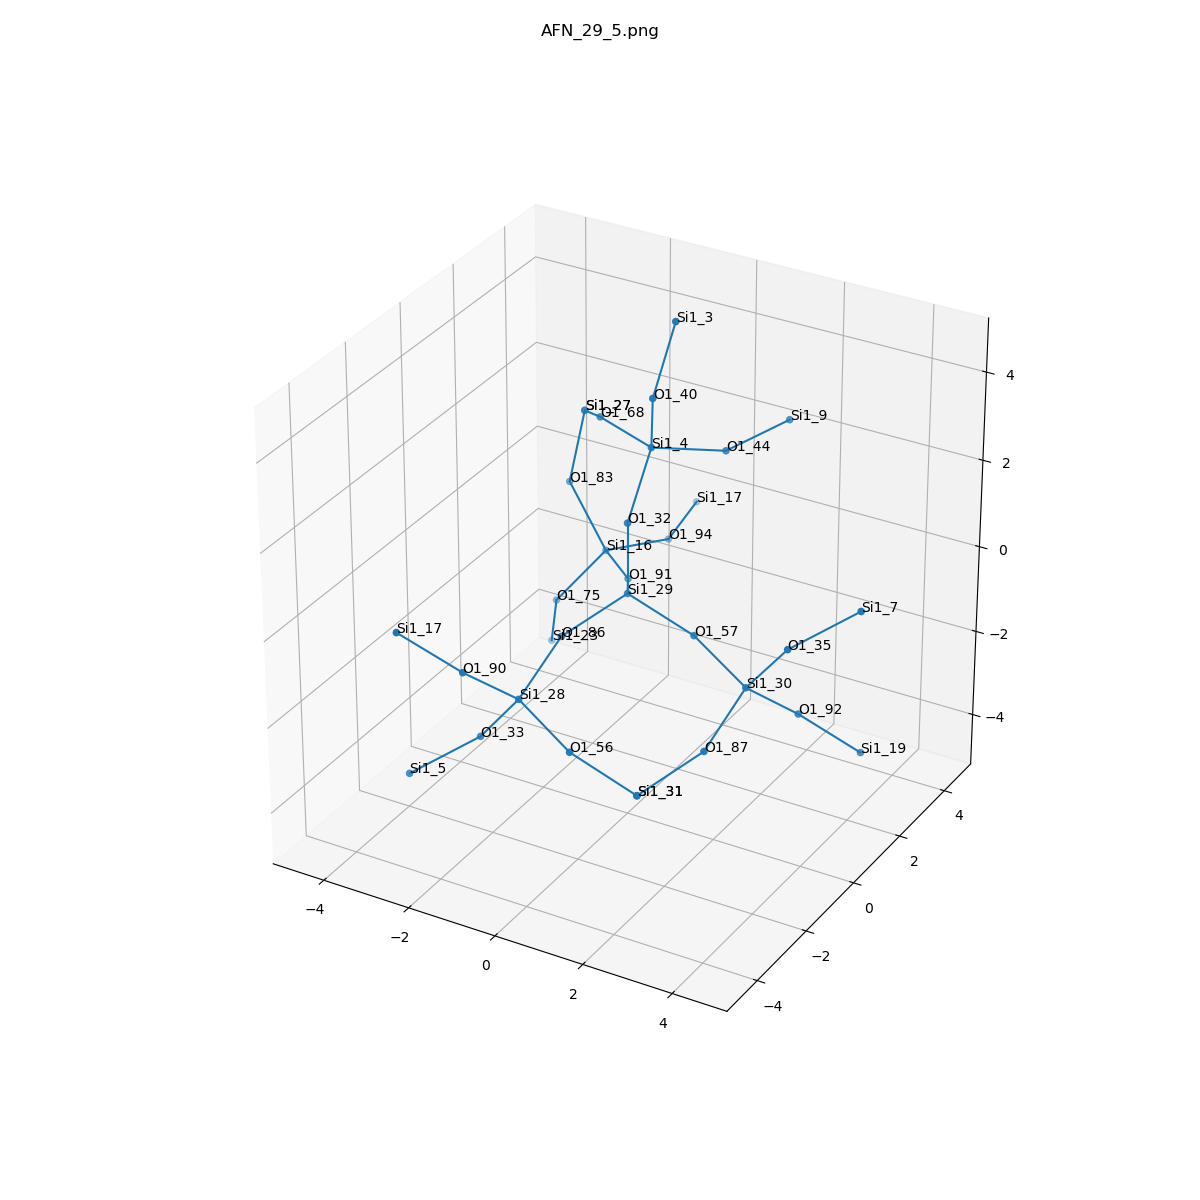

Data behind this chart, as committed beside it:
, neighbor_num, isite, atom, x, y, z, front_index
0, 0, 29, Si1, 0.0, 0.0, 0.0, 
1, 1, 57, O1, 1.52, 0.0, -0.5312, 0.0
2, 1, 86, O1, -0.7637, -1.302, -0.5585, 0.0
3, 1, 91, O1, -0.752, 1.323, -0.53, 0.0
4, 1, 32, O1, -1.1102230246251565e-16, -3.0814879110195774e-33, 1.614, 0.0
5, 2, 30, Si1, 2.963, -0.48, -1.06, 1.0
6, 2, 28, Si1, -0.9156, -2.704, -1.336, 2.0
7, 2, 16, Si1, -1.911, 2.422, -0.7343, 3.0
8, 2, 4, Si1, -0.1051, 1.125, 2.765, 4.0
9, 3, 92, O1, 3.557, 0.6252, -2.071, 5.0
10, 3, 35, O1, 3.963, -0.6421, 0.1969, 5.0
11, 3, 87, O1, 2.811, -1.881, -1.837, 5.0
12, 3, 90, O1, -1.51, -3.809, -0.3242, 6.0
13, 3, 33, O1, -1.916, -2.542, -2.592, 6.0
14, 3, 56, O1, 0.5276, -3.184, -1.864, 6.0
15, 3, 94, O1, -1.259, 3.874, -0.9912, 7.0
16, 3, 75, O1, -2.848, 2, -1.978, 7.0
17, 3, 83, O1, -2.808, 2.497, 0.6041, 7.0
18, 3, 68, O1, -1.611, 1.694, 2.795, 8.0
19, 3, 40, O1, 0.252, 0.5482, 4.227, 8.0
20, 3, 44, O1, 0.9306, 2.308, 2.418, 8.0
21, 4, 19, Si1, 4.589, 1.369, -3.059, 9.0
22, 4, 7, Si1, 5.069, 0.2864, 0.9145, 10.0
23, 4, 31, Si1, 2.048, -3.184, -2.395, 11.0
24, 4, 17, Si1, -2.542, -4.553, 0.6635, 12.0
25, 4, 5, Si1, -3.022, -3.47, -3.31, 13.0
26, 4, 31, Si1, 2.048, -3.184, -2.395, 14.0
27, 4, 17, Si1, -1.489, 5.468, -0.9327, 15.0
28, 4, 23, Si1, -3.331, 2.597, -3.395, 16.0
29, 4, 27, Si1, -2.615, 2.791, 2.175, 17.0
30, 4, 27, Si1, -2.615, 2.791, 2.175, 18.0
31, 4, 3, Si1, 0.4544, 1.089, 5.733, 19.0
32, 4, 9, Si1, 1.581, 3.766, 2.625, 20.0
